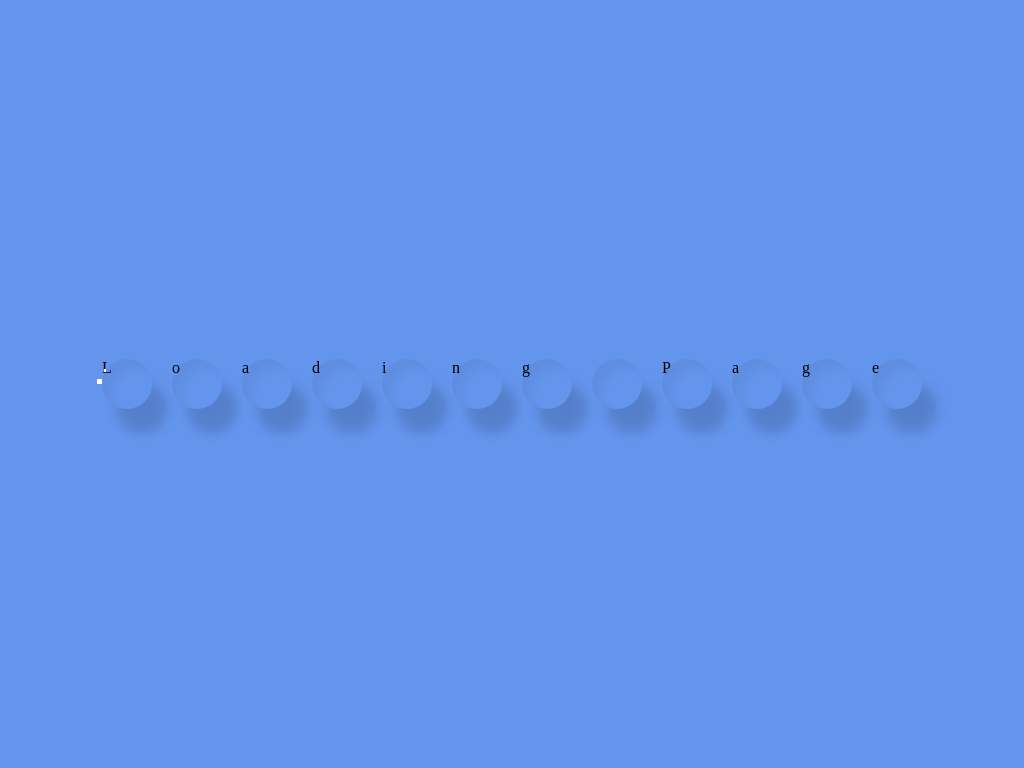

Write the HTML and CSS that draws this image.

<!-- file: index.html -->
<!DOCTYPE html>
<html lang="en">
<head>
    <meta charset="UTF-8">
    <meta http-equiv="X-UA-Compatible" content="IE=edge">
    <meta name="viewport" content="width=device-width, initial-scale=1.0">
    <title>Document</title>
    <link rel="stylesheet" href="style.css">
</head>
<body>
    <div class="body-loader">
        <span>L</span>
        <span>o</span>
        <span>a</span>
        <span>d</span>
        <span>i</span>
        <span>n</span>
        <span>g</span>
        <span></span>
        <span>P</span>
        <span>a</span>
        <span>g</span>
        <span>e</span>
    </div>
</body>
</html>

/* file: style.css */
body {
       margin: 0;
       padding: 0;
       display: flex;
       justify-content: center;
       align-items: center;
       min-height: 100vh;
       background: cornflowerblue;

}

.body-loader{
    position: relative;
    display: flex;
}

.body-loader span{
    width: 50px;
    height: 50px;
    margin: 0 10px;
    border-radius: 50%;
    background: transparent;
    box-shadow: inset 10px 10px 10px rgb(0,0,0,0.05),
                       15px 25px 10px rgb(0,0,0,0.1),
                       15px 20px 20px rgb(0,0,0,0.05);
    animation: animate 4s linear infinite;
}

.body-loader span::before{
    content: '';
    position: absolute;
    top: 20px;
    left: 5px;
    background: #fff;
    width: 5px;
    height: 5px;
    border-radius: 50%;
}

.body-loader span::after{
    content: '';
    position: absolute;
    top: 10px;
    left: 12px;
    background: #fff;
    width: 2px;
    height: 3px;
    border-radius: 50%;
}

.body-loader span:nth-child(1){
    animation-delay: 0s;
}
.body-loader span:nth-child(2){
    animation-delay: 0.2s;
}
.body-loader span:nth-child(3){
    animation-delay: 0.4s;
}
.body-loader span:nth-child(4){
    animation-delay: 0.6s;
}
.body-loader span:nth-child(5){
    animation-delay: 0.8s;
}
.body-loader span:nth-child(6){
    animation-delay: 1s;
}
.body-loader span:nth-child(7){
    animation-delay: 1.2s;
}
.body-loader span:nth-child(8){
    animation-delay: 1.4s;
}
.body-loader span:nth-child(9){
    animation-delay: 1.6s;
}
.body-loader span:nth-child(10){
    animation-delay: 1.8s;
}
.body-loader span:nth-child(11){
    animation-delay: 2s;
}
.body-loader span:nth-child(12){
    animation-delay: 2.2s;
}
@keyframes animate{
    0%{
        box-shadow: 0 0 0 rgb(0,0,0,0.5);
        opacity: 0;
        transform: translateX(-50px) scale(1);
    }
    50%{
        box-shadow: 0 23px 50px rgb(0,0,0,0.5);
        opacity: 1;
        transform: translateX(0) scale(1);
    }
    100%{
        box-shadow: 0 0 0 rgb(0,0,0,0.5);
        opacity: 0;
        transform: translateX(50px) scale(1);
    }
}
